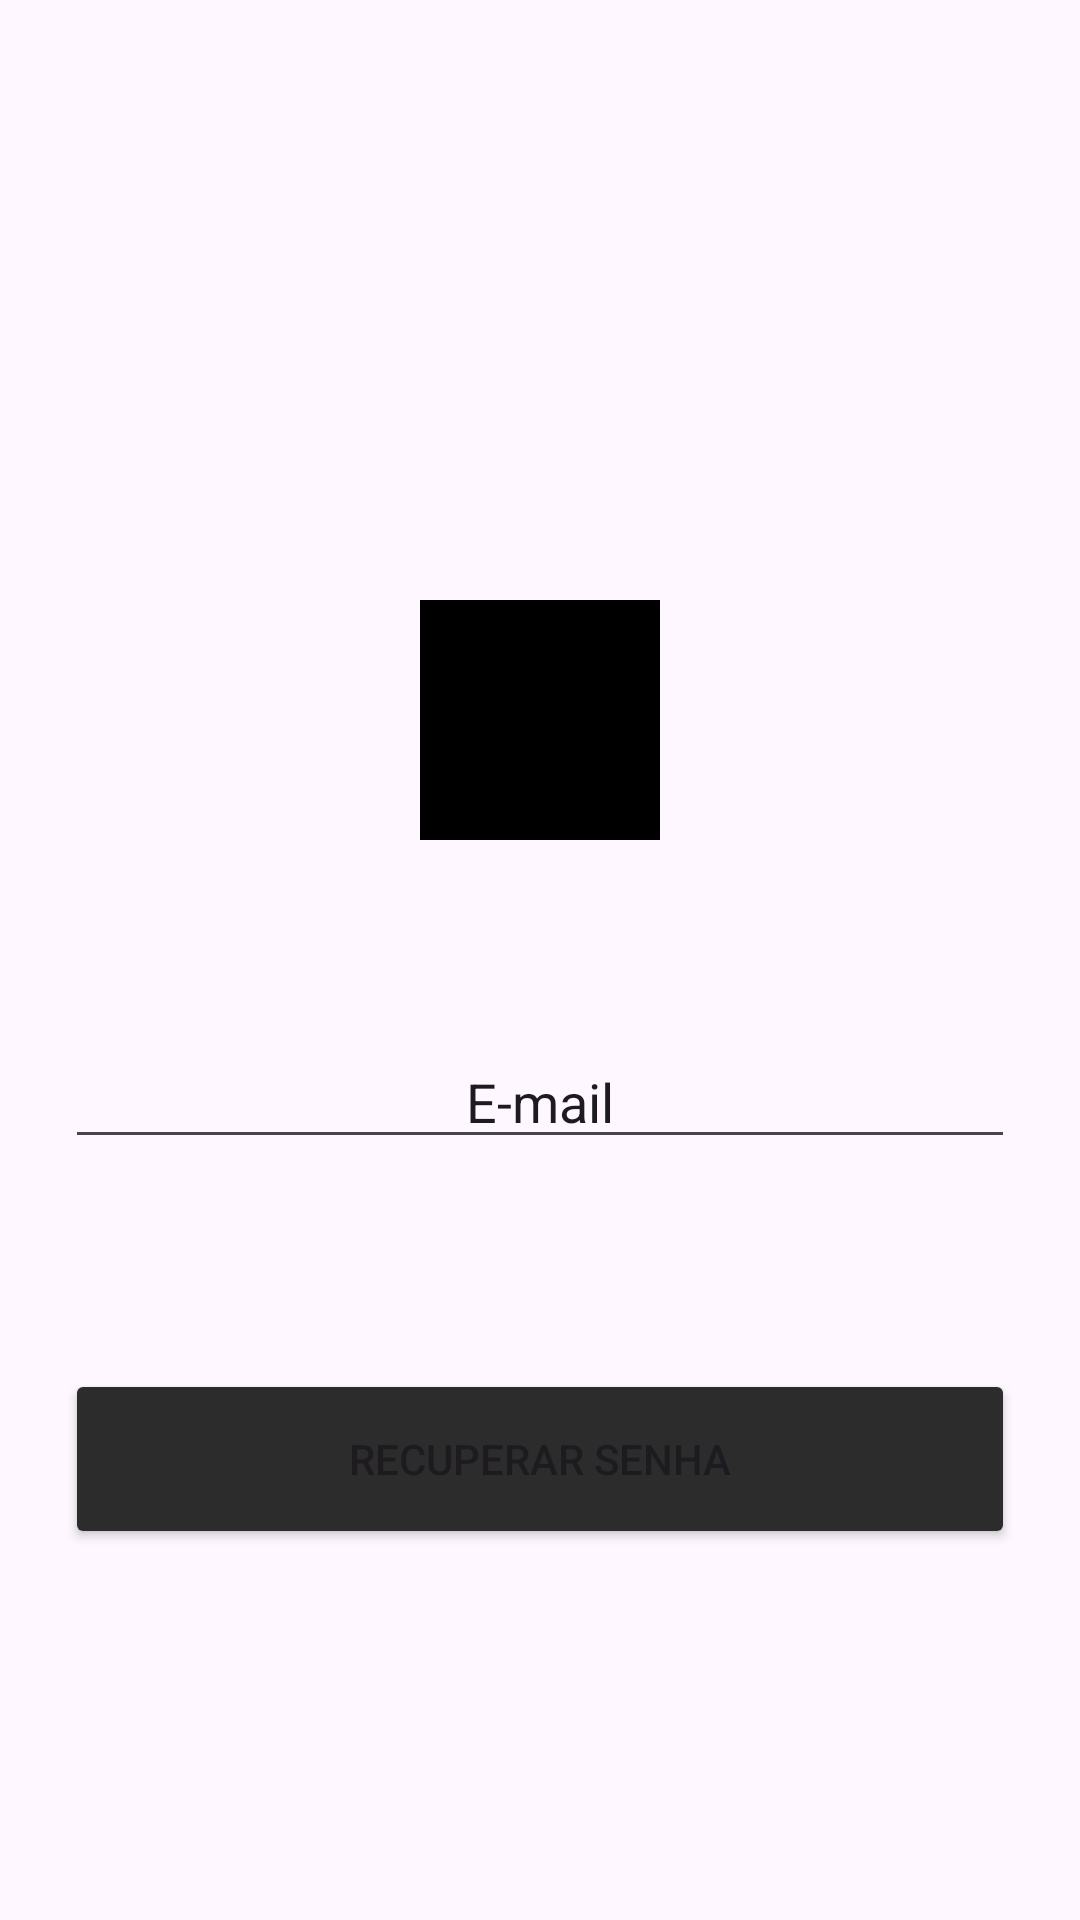

The Android layout XML behind this screen, and the referenced resources:
<!-- AndroidManifest.xml: application theme Theme.AcessoSoftHouse -->
<!-- res/layout/activity_recuperar_senha.xml -->
<?xml version="1.0" encoding="utf-8"?>
<androidx.constraintlayout.widget.ConstraintLayout xmlns:android="http://schemas.android.com/apk/res/android"
    xmlns:app="http://schemas.android.com/apk/res-auto"
    xmlns:tools="http://schemas.android.com/tools"
    android:id="@+id/recuperarSenha"
    android:layout_width="match_parent"
    android:layout_height="match_parent"
    tools:context=".Activities.RecuperarSenhaActivity">

    <ImageView
        android:id="@+id/iv_recuperarSenha"
        android:layout_width="80dp"
        android:layout_height="80dp"
        android:layout_marginTop="200dp"
        android:src="@color/black"
        app:layout_constraintEnd_toEndOf="parent"
        app:layout_constraintHorizontal_bias="0.5"
        app:layout_constraintStart_toStartOf="parent"
        app:layout_constraintTop_toTopOf="parent" />


    <EditText
        android:id="@+id/edt_emailRecuperarSenha"
        android:layout_width="0dp"
        android:layout_height="wrap_content"
        android:layout_marginTop="65dp"
        android:text="E-mail"
        android:textAlignment="center"
        app:layout_constraintEnd_toEndOf="@id/guidelineRightRecuperarSenha"
        app:layout_constraintHorizontal_bias="1.0"
        app:layout_constraintStart_toStartOf="@id/guidelineLeftRecuperarSenha"
        app:layout_constraintTop_toBottomOf="@+id/iv_recuperarSenha" />

    <Button
        android:id="@+id/btn_recuperarSenha"
        android:layout_width="0dp"
        android:layout_height="60sp"
        android:layout_marginTop="70dp"
        android:backgroundTint="@color/button"
        android:text="Recuperar senha"
        app:layout_constraintEnd_toStartOf="@+id/guidelineRightRecuperarSenha"
        app:layout_constraintStart_toStartOf="@+id/guidelineLeftRecuperarSenha"
        app:layout_constraintTop_toBottomOf="@+id/edt_emailRecuperarSenha" />

    <androidx.constraintlayout.widget.Guideline
        android:id="@+id/guidelineLeftRecuperarSenha"
        android:layout_width="wrap_content"
        android:layout_height="wrap_content"
        android:orientation="vertical"
        app:layout_constraintGuide_percent="0.06" />

    <androidx.constraintlayout.widget.Guideline
        android:id="@+id/guidelineRightRecuperarSenha"
        android:layout_width="wrap_content"
        android:layout_height="wrap_content"
        android:orientation="vertical"
        app:layout_constraintGuide_percent="0.94" />

</androidx.constraintlayout.widget.ConstraintLayout>
<!-- resources referenced by this layout -->
<resources>
  <color name="black">#FF000000</color>
  <color name="button">#2C2C2C</color>
  <style name="Theme.AcessoSoftHouse" parent="Base.Theme.AcessoSoftHouse" />
  <style name="Base.Theme.AcessoSoftHouse" parent="Theme.Material3.DayNight.NoActionBar">
          
          <item name="colorPrimary">@color/primary</item>
      </style>
  <color name="primary">#BC252424</color>
</resources>
